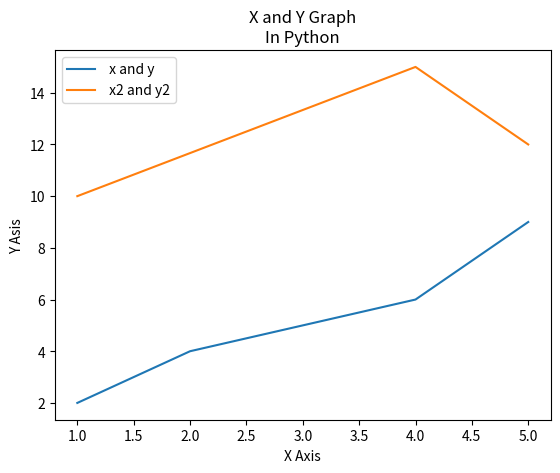

Generate this figure with matplotlib:
import matplotlib.pyplot as plt 

x = [1, 2, 4, 5]
y = [2, 4, 6, 9]

x2 =[1, 4 ,5]
y2= [10, 15, 12]

plt.plot(x,y, label= ' x and y')
plt.plot(x2,y2, label =' x2 and y2')
plt.xlabel('X Axis')
plt.ylabel('Y Asis')
plt.title('X and Y Graph\nIn Python')
plt.legend()
plt.show()